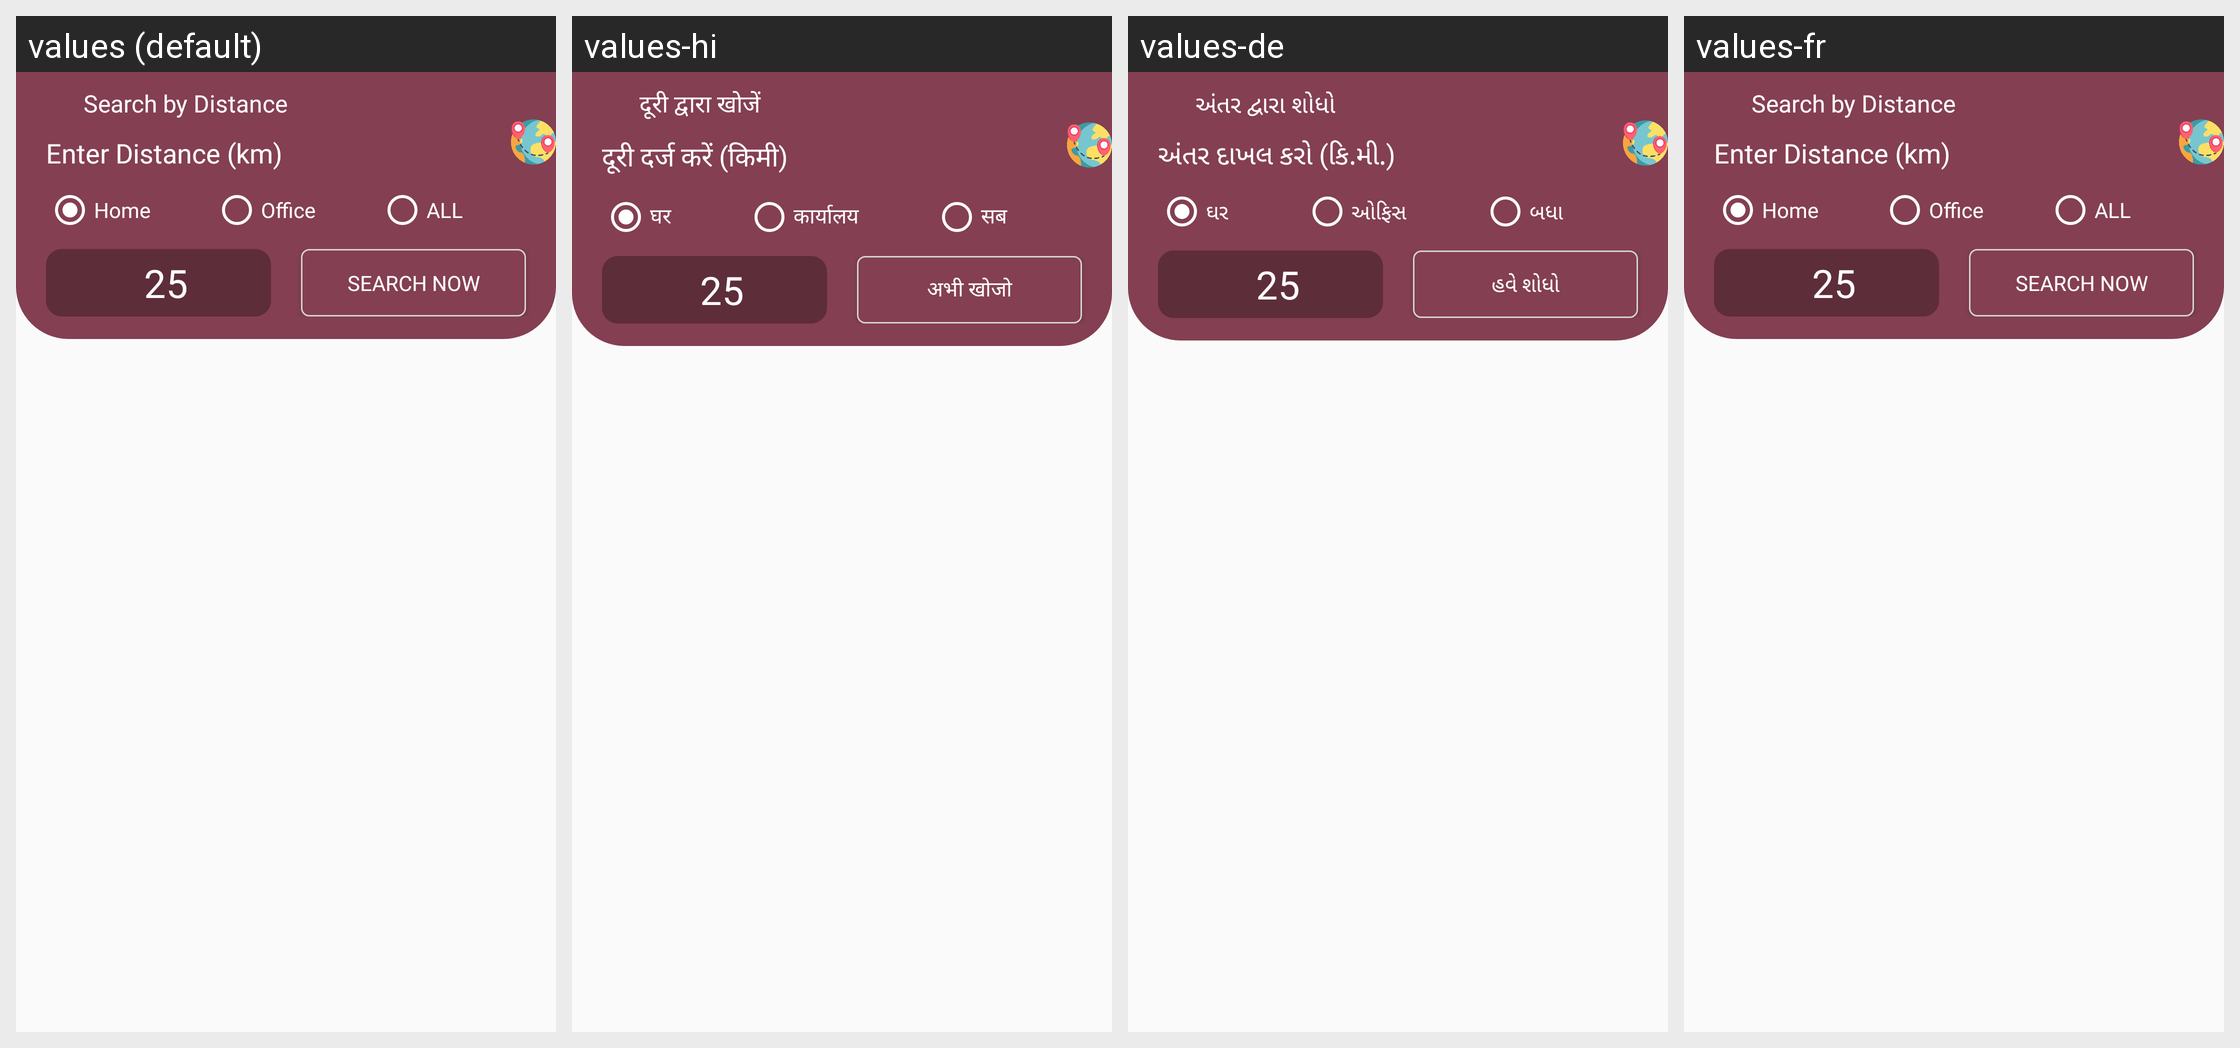

Translations of the strings shown on this Android screen, per locale in the grid:
Android screen res/layout/header_nearby.xml rendered under 4 locales, left to right: values (default), values-hi, values-de, values-fr. Device: Nexus 5 (rendered at 1080×1920; each locale shown at half size, 540×960, under a caption strip naming it); theme MyMaterialTheme.
Strings drawn on this screen, with the default value and each locale's value (text and hints the layout hard-codes, and strings that could not be matched under every locale, appear in the picture but are not listed):

SearchNearby
  values: Search by Distance
  values-hi: दूरी द्वारा खोजें
  values-de: અંતર દ્વારા શોધો
  values-fr: Search by Distance  [not translated; the default value is used]

EnterNewrby
  values: Enter Distance (km)
  values-hi: दूरी दर्ज करें (किमी)
  values-de: અંતર દાખલ કરો (કિ.મી.)
  values-fr: Enter Distance (km)  [not translated; the default value is used]

home
  values: Home
  values-hi: घर
  values-de: ઘર
  values-fr: Home  [not translated; the default value is used]

office
  values: Office
  values-hi: कार्यालय
  values-de: ઓફિસ
  values-fr: Office  [not translated; the default value is used]

all
  values: ALL
  values-hi: सब
  values-de: બધા
  values-fr: ALL  [not translated; the default value is used]

SearchNearBy
  values: Search Now
  values-hi: अभी खोजो
  values-de: હવે શોધો
  values-fr: Search Now  [not translated; the default value is used]
